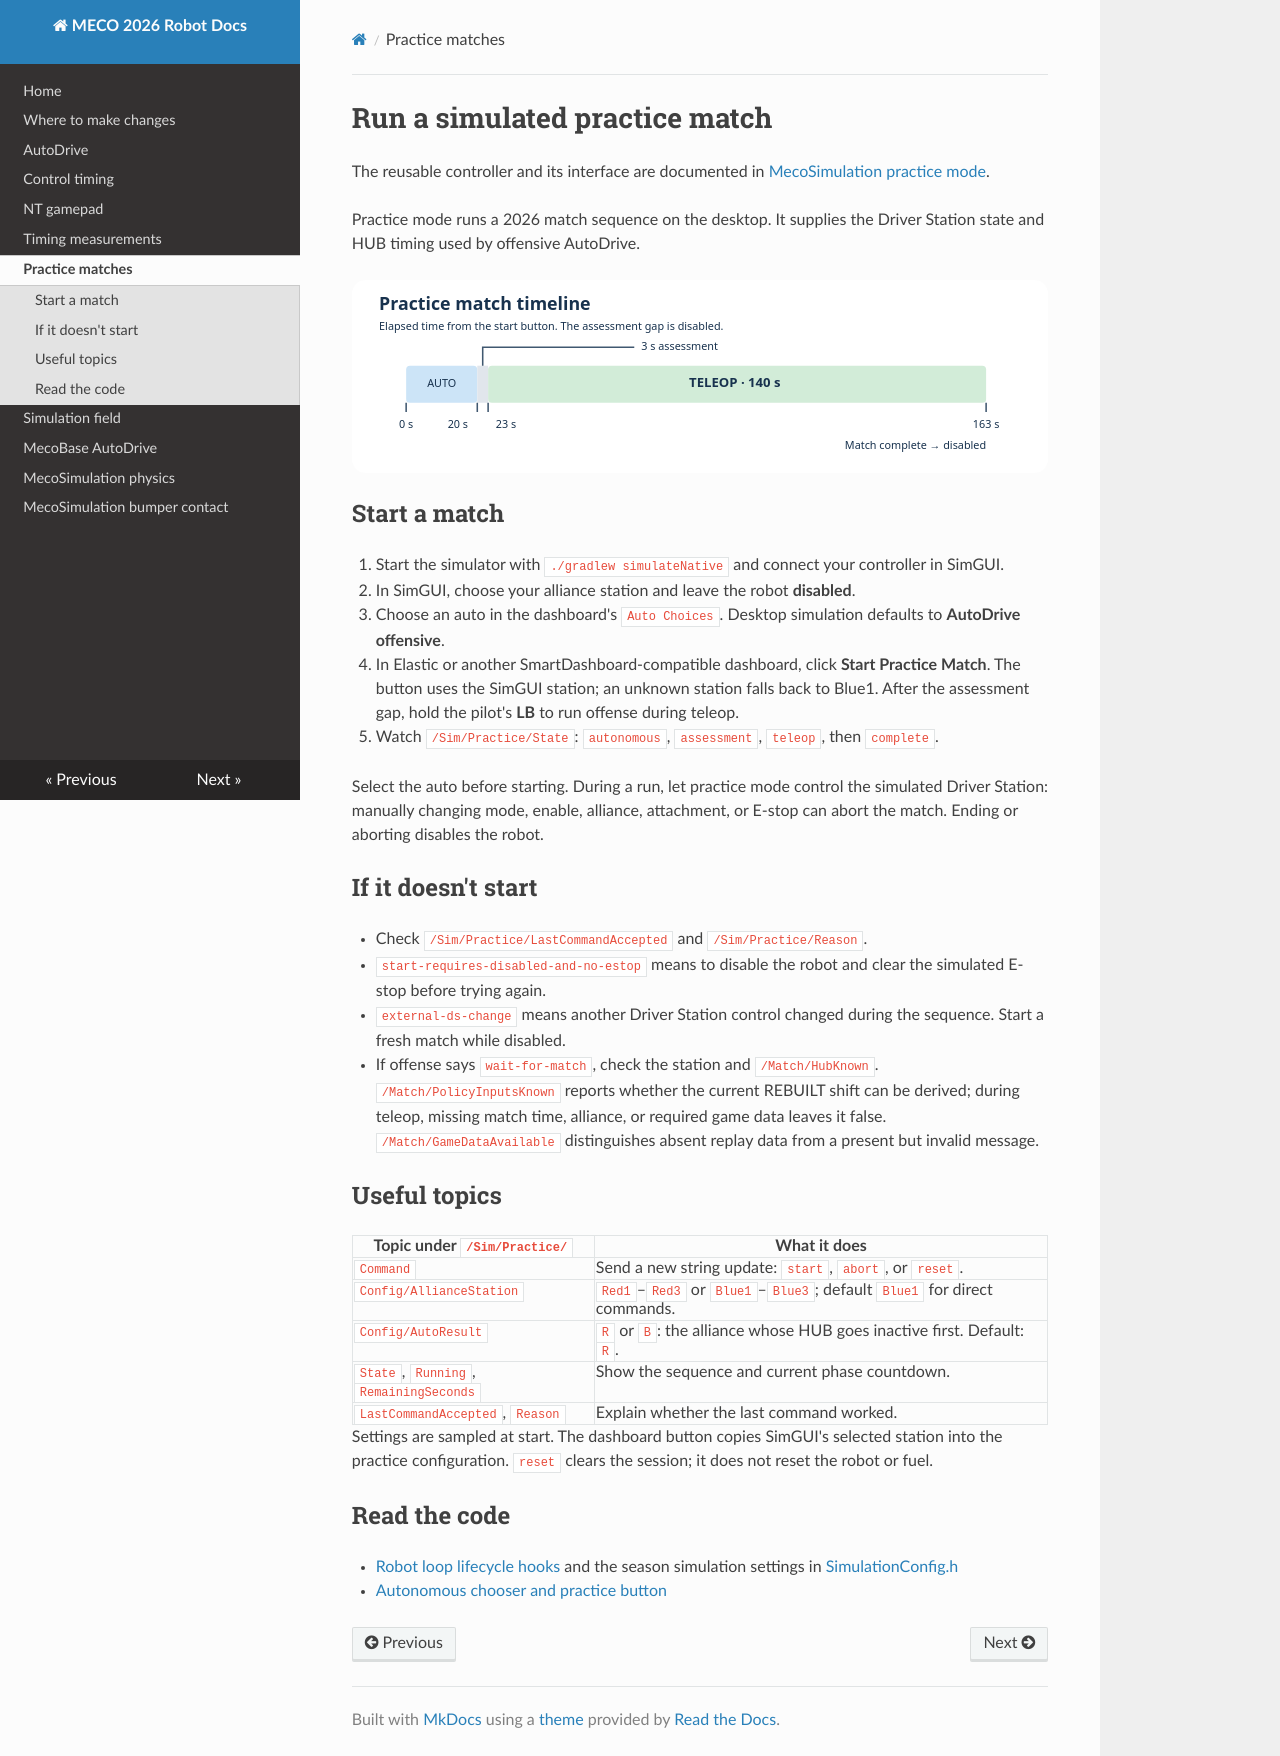

repository: MECO-Robotics/2026-Rebuilt-cpp · page: practice-mode/index.html · generator: mkdocs

# Run a simulated practice match

The reusable controller and its interface are documented in [MecoSimulation practice mode](https://github.com/MECO-Robotics/MecoSimulation-cpp/blob/wpilib-2026/docs/practice-mode.md).

Practice mode runs a 2026 match sequence on the desktop. It supplies the Driver Station state and HUB timing used by offensive AutoDrive.

![Practice match: 20 seconds autonomous, 3 seconds disabled assessment, then 140 seconds teleop](visuals/practice-timeline.svg)

## Start a match

1. Start the simulator with `./gradlew simulateNative` and connect your controller in SimGUI.
2. In SimGUI, choose your alliance station and leave the robot **disabled**.
3. Choose an auto in the dashboard's `Auto Choices`. Desktop simulation defaults to **AutoDrive offensive**.
4. In Elastic or another SmartDashboard-compatible dashboard, click **Start Practice Match**. The button uses the SimGUI station; an unknown station falls back to Blue1. After the assessment gap, hold the pilot's **LB** to run offense during teleop.
5. Watch `/Sim/Practice/State`: `autonomous`, `assessment`, `teleop`, then `complete`.

Select the auto before starting. During a run, let practice mode control the simulated Driver Station: manually changing mode, enable, alliance, attachment, or E-stop can abort the match. Ending or aborting disables the robot.

## If it doesn't start

- Check `/Sim/Practice/LastCommandAccepted` and `/Sim/Practice/Reason`.
- `start-requires-disabled-and-no-estop` means to disable the robot and clear the simulated E-stop before trying again.
- `external-ds-change` means another Driver Station control changed during the sequence. Start a fresh match while disabled.
- If offense says `wait-for-match`, check the station and `/Match/HubKnown`. `/Match/PolicyInputsKnown` reports whether the current REBUILT shift can be derived; during teleop, missing match time, alliance, or required game data leaves it false. `/Match/GameDataAvailable` distinguishes absent replay data from a present but invalid message.

## Useful topics

| Topic under `/Sim/Practice/` | What it does |
| --- | --- |
| `Command` | Send a new string update: `start`, `abort`, or `reset`. |
| `Config/AllianceStation` | `Red1`–`Red3` or `Blue1`–`Blue3`; default `Blue1` for direct commands. |
| `Config/AutoResult` | `R` or `B`: the alliance whose HUB goes inactive first. Default: `R`. |
| `State`, `Running`, `RemainingSeconds` | Show the sequence and current phase countdown. |
| `LastCommandAccepted`, `Reason` | Explain whether the last command worked. |

Settings are sampled at start. The dashboard button copies SimGUI's selected station into the practice configuration. `reset` clears the session; it does not reset the robot or fuel.

## Read the code

- [Robot loop lifecycle hooks](../src/main/cpp/Robot.cpp) and the season simulation settings in [SimulationConfig.h](../src/main/include/season/simulation/SimulationConfig.h)
- [Autonomous chooser and practice button](../src/main/cpp/season/auto/RobotAutos.cpp)
